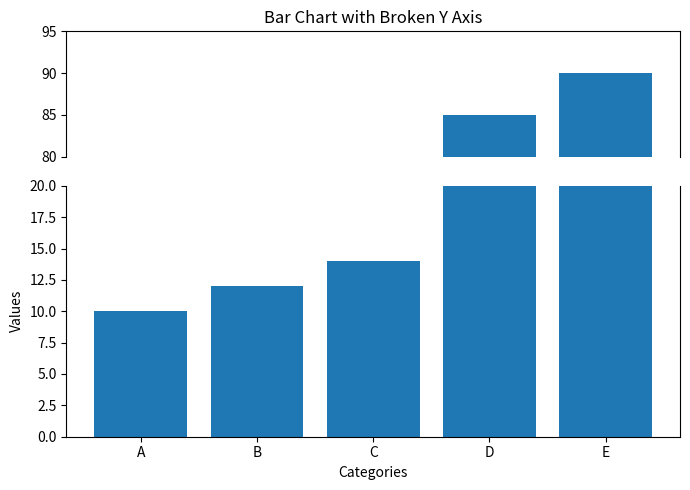

Write Python code to recreate this figure.
import matplotlib.pyplot as plt

categories = ["A", "B", "C", "D", "E"]
values = [10, 12, 14, 85, 90]

fig, (ax1, ax2) = plt.subplots(
    2, 1,
    sharex=True,
    figsize=(7, 5),
    gridspec_kw={"height_ratios": [1, 2]}
)

ax1.bar(categories, values)
ax2.bar(categories, values)

ax1.set_ylim(80, 95)
ax2.set_ylim(0, 20)

ax1.spines["bottom"].set_visible(False)
ax2.spines["top"].set_visible(False)

ax1.tick_params(bottom=False, labelbottom=False)

ax1.set_title("Bar Chart with Broken Y Axis")
ax2.set_xlabel("Categories")
ax2.set_ylabel("Values")

plt.tight_layout()
plt.show()
